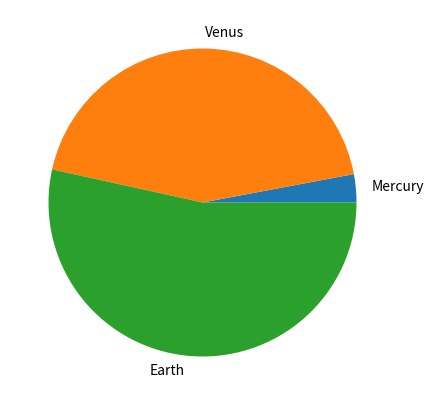

The script that saved this image:
def plot():
    try:
        import pandas as pd
        import numpy as np
        import matplotlib.pyplot as plt
    except ModuleNotFoundError:
        return

    fig, ax = plt.subplots(figsize=(5, 5))

    ax.pie(np.array([0.330, 4.87, 5.97]), labels=['Mercury', 'Venus', 'Earth'])

    plt.show()


plot()
